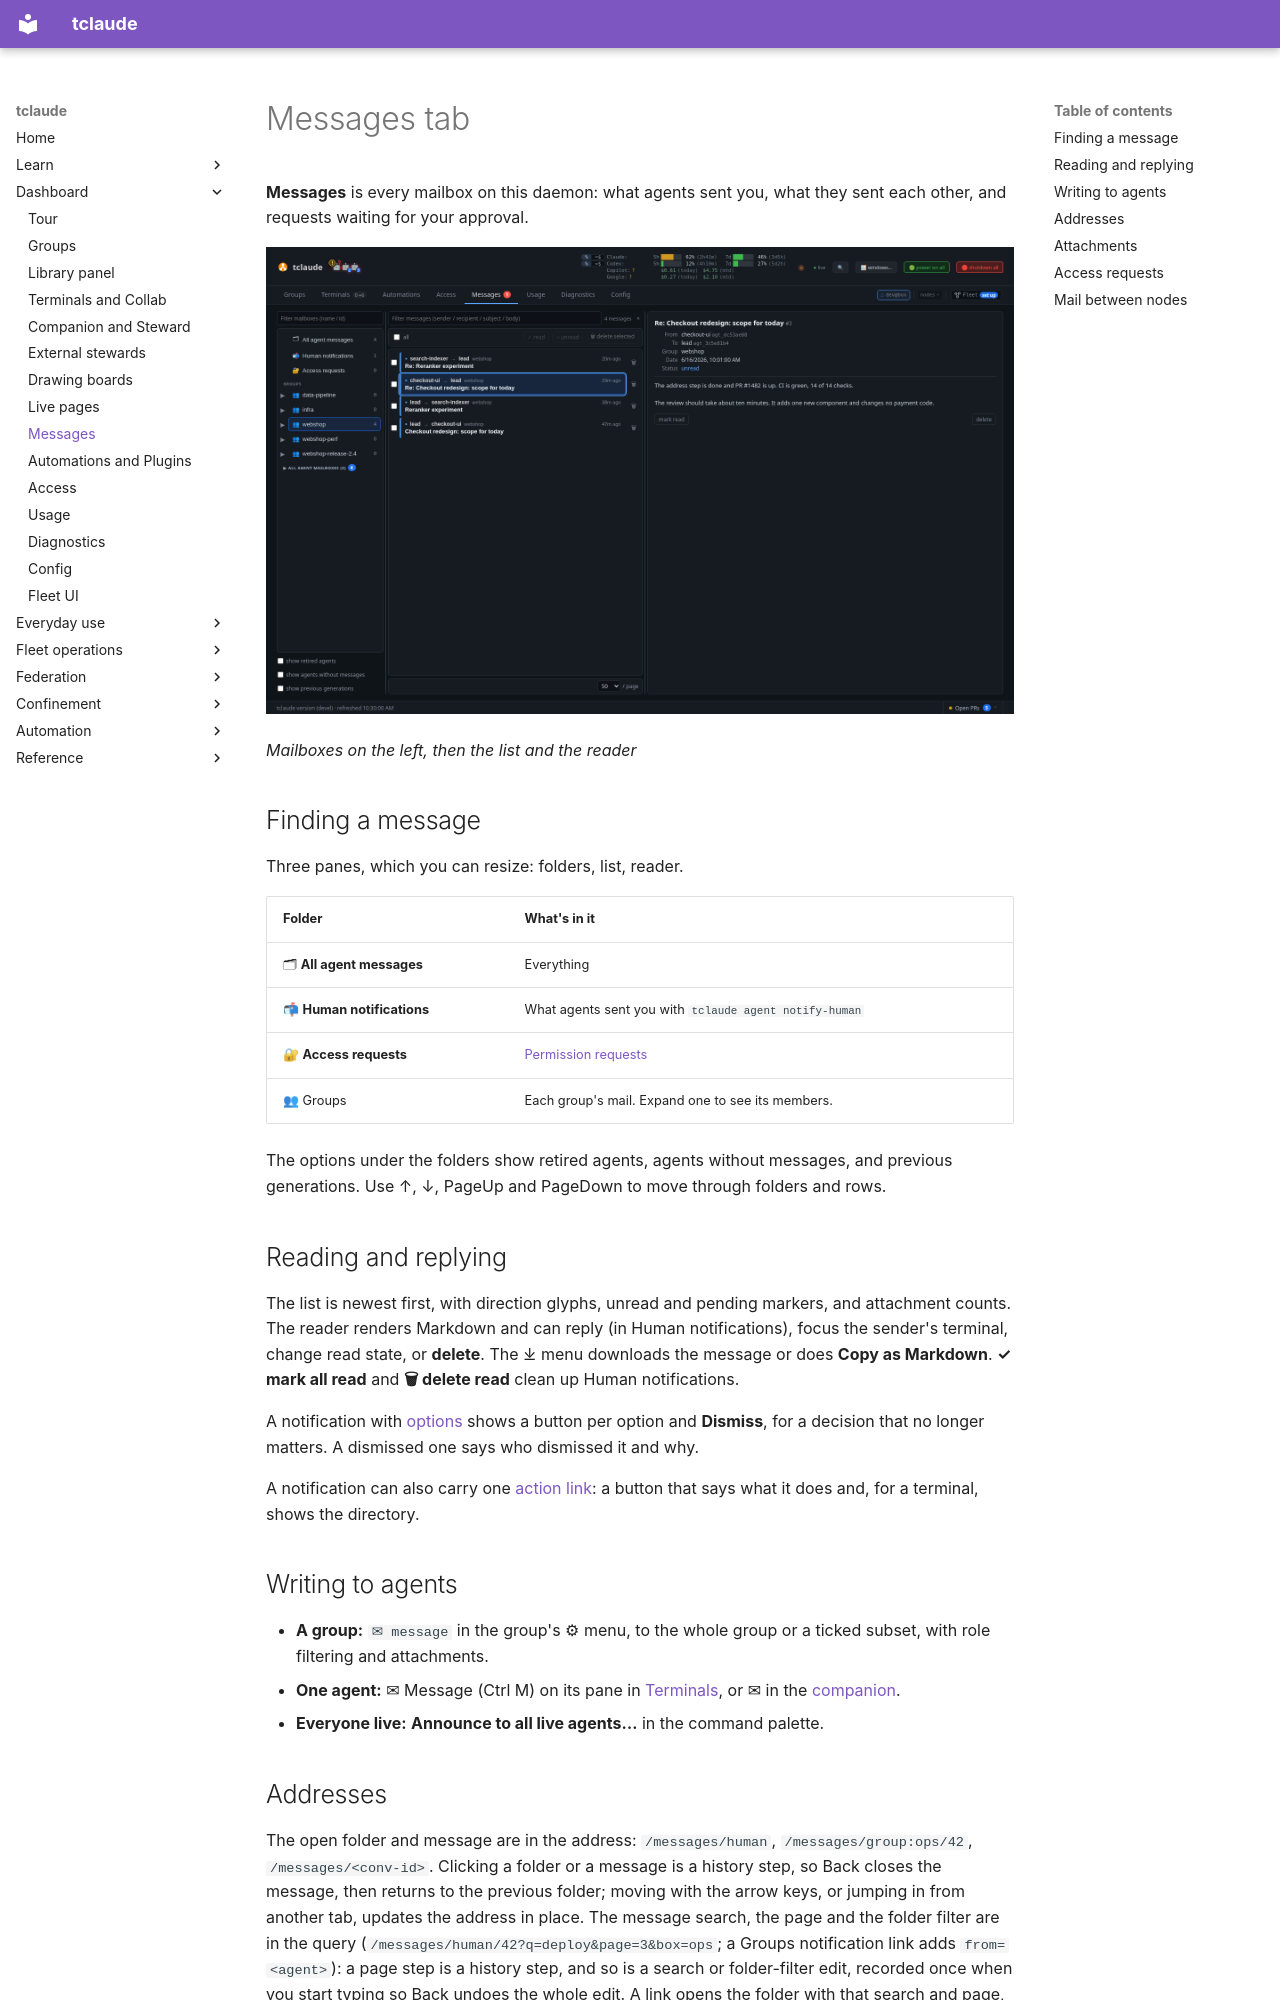

repository: tofutools/tclaude · page: dashboard-messages/index.html · generator: mkdocs

# Messages tab

**Messages** is every mailbox on this daemon: what agents sent you, what they sent
each other, and requests waiting for your approval.

![The Messages tab: mailbox tree on the left, thread list and reader on the right](assets/dashboard-messages.png)

*Mailboxes on the left, then the list and the reader*

## Finding a message

Three panes, which you can resize: folders, list, reader.

| Folder | What's in it |
|---|---|
| 🗂 **All agent messages** | Everything |
| 📬 **Human notifications** | What agents sent you with `tclaude agent notify-human` |
| 🔐 **Access requests** | [Permission requests](#access-requests) |
| 👥 Groups | Each group's mail. Expand one to see its members. |

The options under the folders show retired agents, agents without messages, and
previous generations. Use ↑, ↓, PageUp and PageDown to move through folders and rows.

## Reading and replying

The list is newest first, with direction glyphs, unread and pending markers, and
attachment counts. The reader renders Markdown and can reply (in Human notifications),
focus the sender's terminal, change read state, or **delete**. The ⤓ menu downloads the
message or does **Copy as Markdown**. **✓ mark all read** and **🗑 delete read** clean up
Human notifications.

A notification with [options](companion.md#decisions) shows a button per option and
**Dismiss**, for a decision that no longer matters. A dismissed one says who dismissed it
and why.

A notification can also carry one [action link](companion.md#action-links): a button
that says what it does and, for a terminal, shows the directory.

## Writing to agents

- **A group:** `✉ message` in the group's ⚙ menu, to the whole group or a ticked
  subset, with role filtering and attachments.
- **One agent:** ✉ Message (Ctrl M) on its pane in
  [Terminals](dashboard-terminals.md#sending-things-to-an-agent), or ✉ in the
  [companion](companion.md#title-bar-buttons).
- **Everyone live:** **Announce to all live agents…** in the command palette.

## Addresses

The open folder and message are in the address: `/messages/human`,
`/messages/group:ops/42`, `/messages/<conv-id>`. Clicking a folder or a
message is a history step, so Back closes the message, then returns to the
previous folder; moving with the arrow keys, or jumping in from another tab,
updates the address in place. The message search, the page and the folder
filter are in the query (`/messages/human/42?q=deploy&page=3&box=ops`; a
Groups notification link adds `from=<agent>`): a page step is a history step,
and so is a search or folder-filter edit, recorded once when you start typing
so Back undoes the whole edit. A link opens the folder with that search and
page, and the message if it is still there. The view of several nodes routes
the same way, naming the node that owns an open folder (`at=<node>`) and the
node chip that narrows the view (`scope=<node>`); its All folder is the bare
`/messages`.
